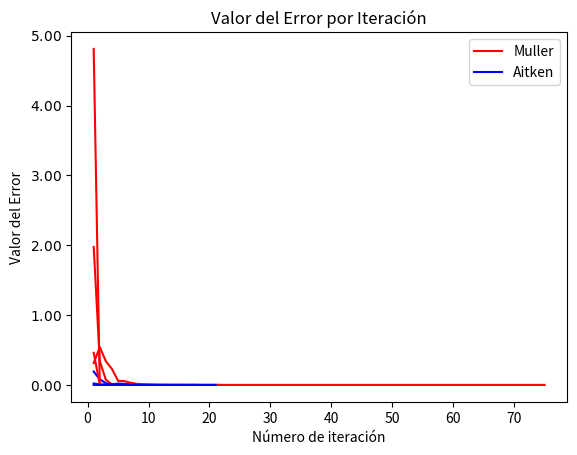

This chart was generated by the following Python code:
from numpy import sign
from numpy.lib.scimath import sqrt
import numpy as np
import matplotlib.pyplot as plt
import matplotlib.ticker as mticker

def muller(f,x0,x1,x2,tol):
    print("Muller: tolerancia ",tol)
    x  = 0
    x3 = 0
    e=[]
    r=[]
    while True:
        x+=1;
        c = f(x2);
        b = ((x0-x2)**2*(f(x1)-f(x2))-(x1-x2)**2*(f(x0)-f(x2)))/((x0-x2)*(x1-x2)*(x0-x1));
        a = ((x1-x2)*(f(x0)-f(x2))-(x0-x2)*(f(x1)-f(x2)))/((x0-x2)*(x1-x2)*(x0-x1));
        x3 = x2-(2*c)/(b+sign(b)*sqrt(b**2-4*a*c));
        error = abs(x3-x2);
        x0 = x1; x1 = x2; x2 = x3;
        e.append(error)
        r.append(x3)
        print("Iteracion ", x,"Solucion 1: ", x3, " Error: ",error)
        if error < tol:
            break
    return x3,range(1,x+1),e,r

def aitken(x0,x1,x2,tol):
  print("Aitken")
  r = []
  e = []
  x = 0
  while True:
    xa = x2
    x2 = x2 - (((x2-x1)**2)/(x2-2*x1+x0))
    x0 = x1
    x1 = xa
    x+=1
    er = abs(x2 - xa)
    print("it ", x, ": solucion ",x2," error: ", er)
    e.append(er)
    r.append(x2)
    if er <= tol:
      break
  return range(1,x+1),e,r

tol = 1e-16
f = lambda x: np.sin(x)
# imprimir los 3 intervalos
col = ["r","b","g"]
#for j in [1e-8,1e-16,1e-32]: 0.5149332646611294
x3, xp, e,r = muller(f, 3*np.pi/2, 3*np.pi/4 , np.pi/2 ,tol)
plt.plot(xp, e,col[0])
e.clear()
x0,x1,x2 = [r[0],r[1],r[2]]
r.clear()
print("-> ",x0,x1,x2)
xp,e,r = aitken(x0,x1,x2,tol)
plt.plot(xp, e,col[1])
###############################
plt.title("Valor del Error por Iteración")
plt.xlabel("Número de iteración")
plt.ylabel("Valor del Error")
plt.legend(['Muller', 'Aitken'])


class MathTextSciFormatter(mticker.Formatter):
    def __init__(self, fmt="%1.2e"):
        self.fmt = fmt
    def __call__(self, x, pos=None):
        s = self.fmt % x
        decimal_point = '.'
        positive_sign = '+'
        tup = s.split('e')
        significand = tup[0].rstrip(decimal_point)
        sign = tup[1][0].replace(positive_sign, '')
        exponent = tup[1][1:].lstrip('0')
        if exponent:
            exponent = '10^{%s%s}' % (sign, exponent)
        if significand and exponent:
            s =  r'%s{\times}%s' % (significand, exponent)
        else:
            s =  r'%s%s' % (significand, exponent)
        return "${}$".format(s)

plt.gca().yaxis.set_major_formatter(MathTextSciFormatter("%1.2e"))

plt.show()

f = lambda x: (np.cos(2*x))**2 - x**2

x3, xp, e,r = muller(f, 3*np.pi/2, 3*np.pi/4 , np.pi/2 ,tol)
plt.plot(xp, e,col[0])
e.clear()
x0,x1,x2 = [r[0],r[1],r[2]]
r.clear()
print("-> ",x0,x1,x2)
xp,e,r = aitken(x0,x1,x2,tol)
plt.plot(xp, e,col[1])
###############################
plt.title("Valor del Error por Iteración")
plt.xlabel("Número de iteración")
plt.ylabel("Valor del Error")
plt.legend(['Muller', 'Aitken'])

plt.gca().yaxis.set_major_formatter(MathTextSciFormatter("%1.2e"))

plt.show()

f = lambda x: x2+2*x+5

x3, xp, e,r = muller(f, 3*np.pi/2, 3*np.pi/4 , np.pi/2 ,tol)
plt.plot(xp, e,col[0])
e.clear()
x0,x1,x2 = [r[0],r[1],r[2]]
r.clear()
print("-> ",x0,x1,x2)
xp,e,r = aitken(x0,x1,x2,tol)
plt.plot(xp, e,col[1])
###############################
plt.title("Valor del Error por Iteración")
plt.xlabel("Número de iteración")
plt.ylabel("Valor del Error")
plt.legend(['Muller', 'Aitken'])

plt.gca().yaxis.set_major_formatter(MathTextSciFormatter("%1.2e"))

plt.show()

f = lambda x: x*np.sin(x) - 1


x3, xp, e,r = muller(f, 3*np.pi/2, 3*np.pi/4 , np.pi/2 ,tol)
plt.plot(xp, e,col[0])
e.clear()
x0,x1,x2 = [r[0],r[1],r[2]]
r.clear()
print("-> ",x0,x1,x2)
xp,e,r = aitken(x0,x1,x2,tol)
plt.plot(xp, e,col[1])
###############################
plt.title("Valor del Error por Iteración")
plt.xlabel("Número de iteración")
plt.ylabel("Valor del Error")
plt.legend(['Muller', 'Aitken'])

plt.gca().yaxis.set_major_formatter(MathTextSciFormatter("%1.2e"))

plt.show()
